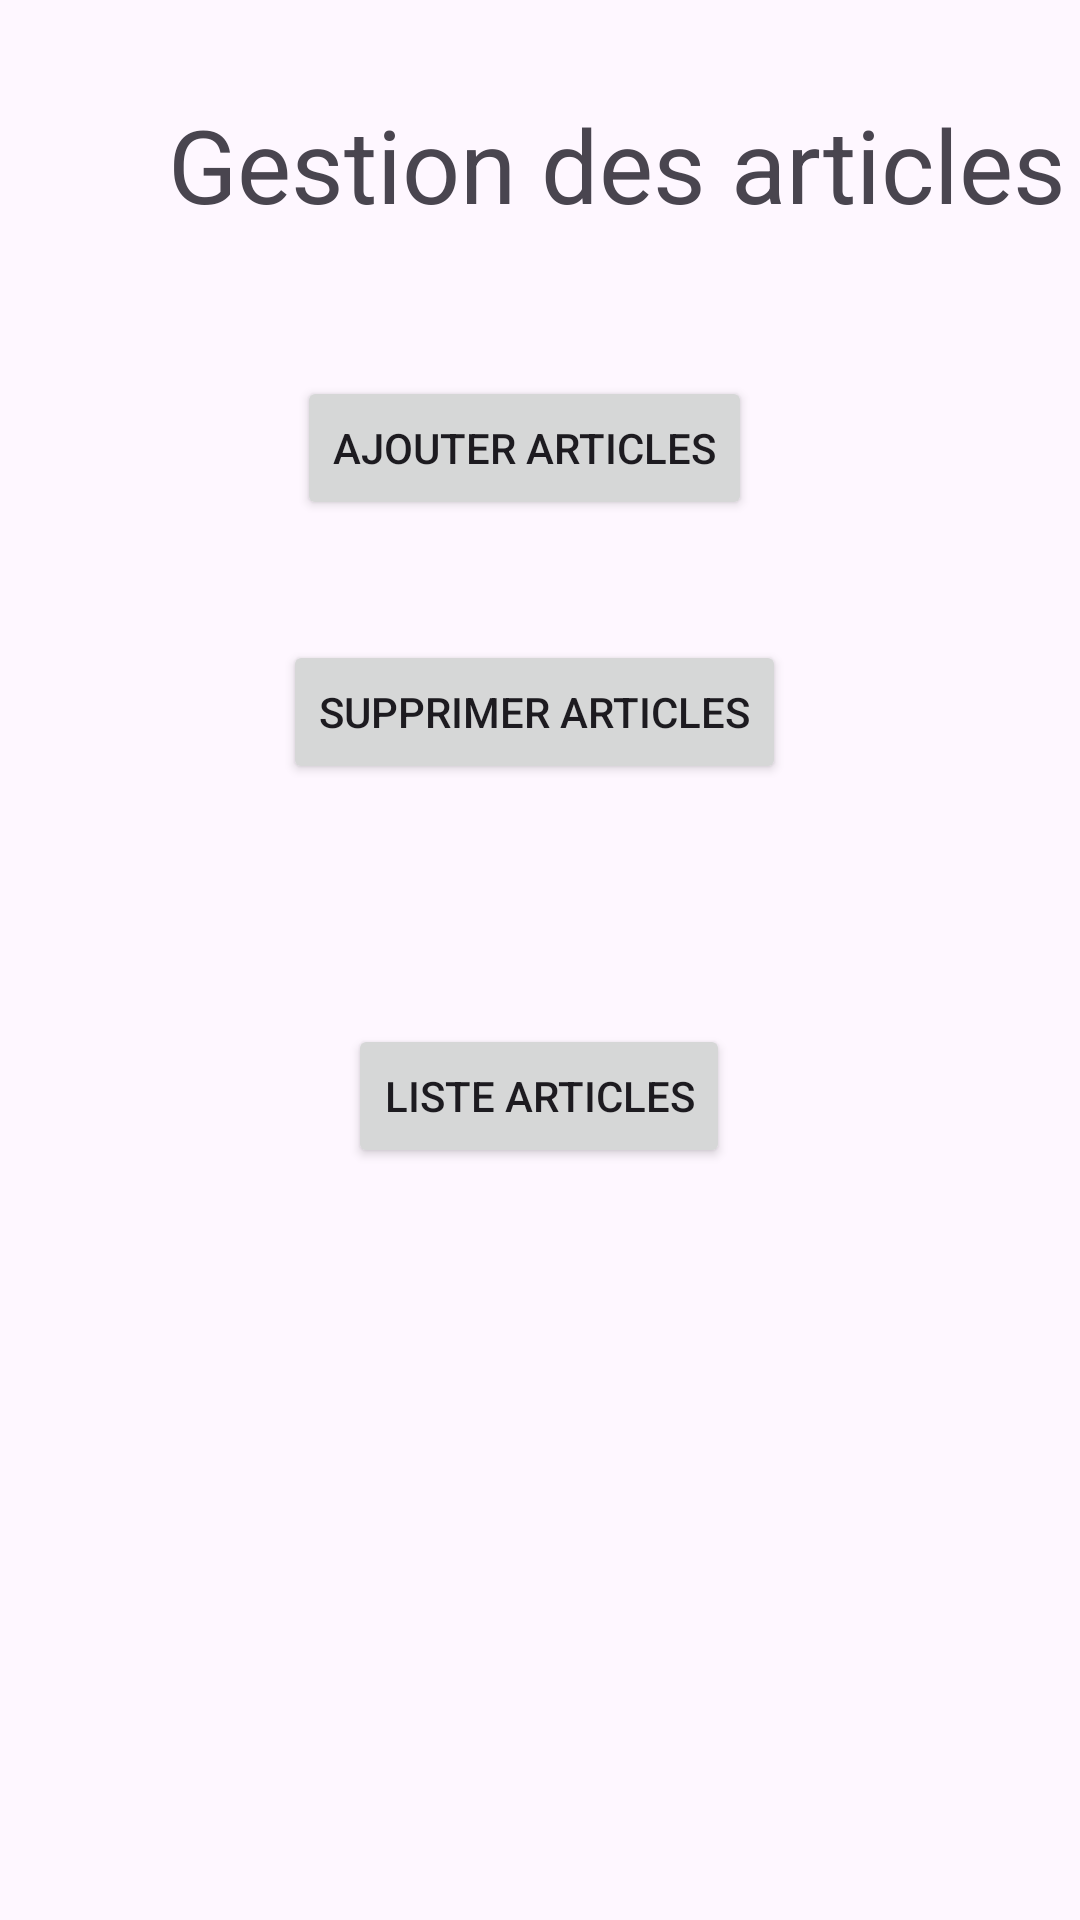

Android layout source for this screen:
<!-- AndroidManifest.xml: application theme Theme.GestionDesArticles -->
<!-- res/layout/activity_main.xml -->
<?xml version="1.0" encoding="utf-8"?>
<androidx.constraintlayout.widget.ConstraintLayout xmlns:android="http://schemas.android.com/apk/res/android"
    xmlns:app="http://schemas.android.com/apk/res-auto"
    xmlns:tools="http://schemas.android.com/tools"
    android:layout_width="match_parent"
    android:layout_height="match_parent"
    android:onClick="ajouterArticle"
    tools:context=".MainActivity">

    <TextView
        android:id="@+id/textView"
        android:layout_width="wrap_content"
        android:layout_height="wrap_content"
        android:layout_marginStart="56dp"
        android:layout_marginTop="32dp"
        android:text="Gestion des articles"
        android:textSize="34sp"
        app:layout_constraintStart_toStartOf="parent"
        app:layout_constraintTop_toTopOf="parent" />

    <Button
        android:id="@+id/button"
        android:layout_width="wrap_content"
        android:layout_height="wrap_content"
        android:layout_marginTop="48dp"
        android:onClick="ajouterArticle"
        android:text="Ajouter Articles"
        app:layout_constraintEnd_toEndOf="parent"
        app:layout_constraintHorizontal_bias="0.475"
        app:layout_constraintStart_toStartOf="parent"
        app:layout_constraintTop_toBottomOf="@+id/textView" />

    <Button
        android:id="@+id/button2"
        android:layout_width="wrap_content"
        android:layout_height="wrap_content"
        android:layout_marginTop="40dp"
        android:onClick="supprimerArticle"
        android:text="Supprimer Articles"
        app:layout_constraintEnd_toEndOf="parent"
        app:layout_constraintHorizontal_bias="0.491"
        app:layout_constraintStart_toStartOf="parent"
        app:layout_constraintTop_toBottomOf="@+id/button" />

    <Button
        android:id="@+id/button3"
        android:layout_width="wrap_content"
        android:layout_height="wrap_content"
        android:layout_marginTop="80dp"
        android:onClick="consult"
        android:text="Liste Articles"
        app:layout_constraintEnd_toEndOf="parent"
        app:layout_constraintHorizontal_bias="0.498"
        app:layout_constraintStart_toStartOf="parent"
        app:layout_constraintTop_toBottomOf="@+id/button2" />
</androidx.constraintlayout.widget.ConstraintLayout>
<!-- resources referenced by this layout -->
<resources>
  <style name="Theme.GestionDesArticles" parent="Base.Theme.GestionDesArticles" />
  <style name="Base.Theme.GestionDesArticles" parent="Theme.Material3.DayNight.NoActionBar">
          
          
      </style>
</resources>
